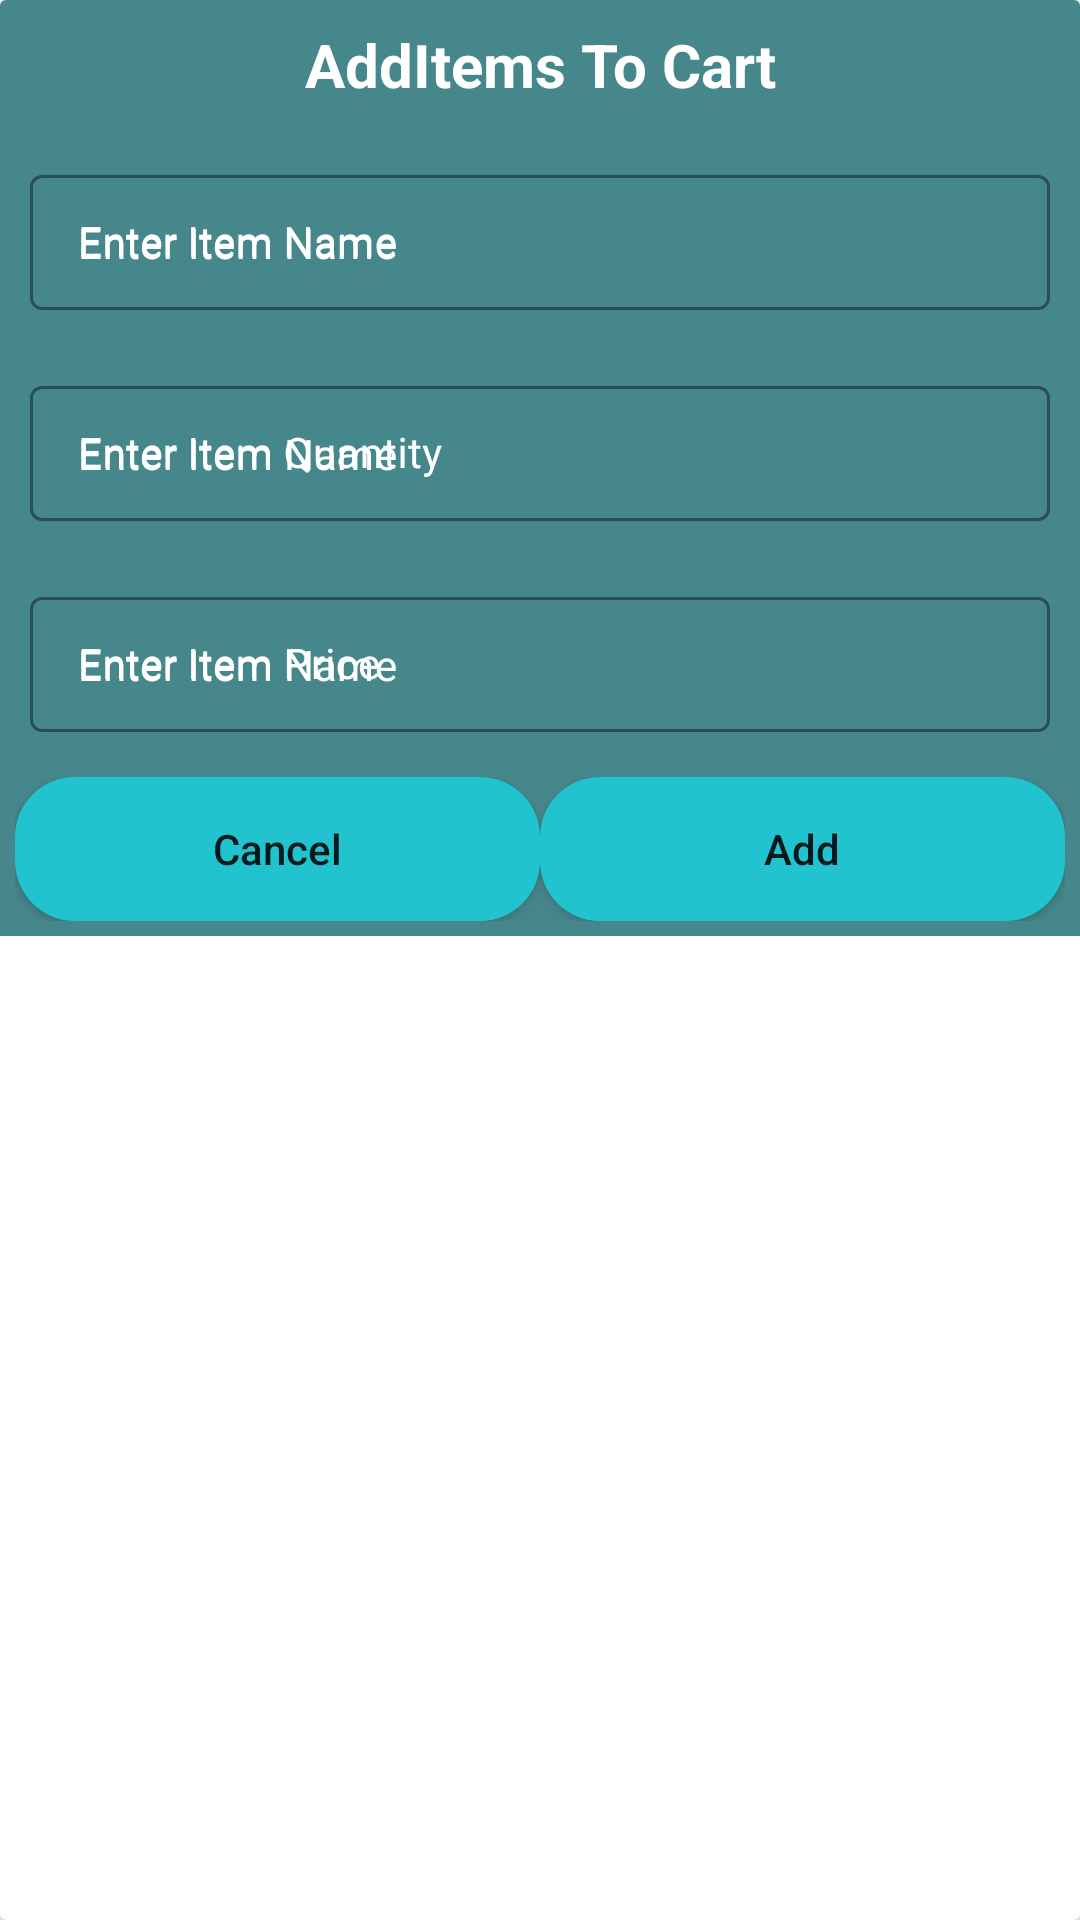

Here is an Android app screen rendered from its layout file. Give the layout XML and the strings, colors and styles it references.
<!-- AndroidManifest.xml: application theme Theme.MyGroceryapp -->
<!-- res/layout/grocerry_add_dialouge.xml -->
<?xml version="1.0" encoding="utf-8"?>

<androidx.cardview.widget.CardView xmlns:android="http://schemas.android.com/apk/res/android"
    android:layout_width="match_parent"
    android:layout_height="wrap_content"
    xmlns:app="http://schemas.android.com/apk/res-auto"
    android:layout_gravity="center">

    <RelativeLayout
        android:layout_width="match_parent"
        android:layout_height="wrap_content"
        android:background="@color/blue_shade_1"
        >
        <TextView
            android:layout_width="match_parent"
            android:layout_height="wrap_content"
            android:text="AddItems To Cart"
            android:textAllCaps="false"
            android:gravity="center"
            android:textColor="@color/white"
            android:textStyle="bold"
            android:textSize="20sp"
            android:padding="4dp"
            android:layout_margin="4dp"
            android:id="@+id/idTVHeading" />

        <LinearLayout
            android:layout_width="match_parent"
            android:layout_height="wrap_content"
            android:orientation="vertical"
            android:layout_below="@+id/idTVHeading"
            >
            <com.google.android.material.textfield.TextInputLayout
                android:layout_width="match_parent"
                android:layout_height="wrap_content"
                style="@style/TextInputEditTextTheme"
                android:layout_margin="5dp"
                android:hint="Enter Item Name"
                android:padding="5dp"
                android:textColorHint="@color/white"
                app:hintTextColor="@color/white"
                >
                <com.google.android.material.textfield.TextInputEditText
                    android:layout_width="match_parent"
                    android:layout_height="wrap_content"
                    android:id="@+id/idEditItemName"
                    android:hint="Enter Item Name"
                    android:inputType="text"
                    android:textColor="@color/white"
                    android:textColorHint="@color/white"
                    android:textSize="14sp" />

            </com.google.android.material.textfield.TextInputLayout>

            <com.google.android.material.textfield.TextInputLayout
                android:layout_width="match_parent"
                android:layout_height="wrap_content"
                style="@style/TextInputEditTextTheme"
                android:layout_margin="5dp"
                android:hint="Enter Item Quantity"
                android:padding="5dp"
                android:textColorHint="@color/white"
                app:hintTextColor="@color/white"
                >
                <com.google.android.material.textfield.TextInputEditText
                    android:layout_width="match_parent"
                    android:layout_height="wrap_content"
                    android:id="@+id/idEditItemQuantity"
                    android:hint="Enter Item Name"
                    android:inputType="number"
                    android:textColor="@color/white"
                    android:textColorHint="@color/white"
                    android:textSize="14sp" />

            </com.google.android.material.textfield.TextInputLayout>

            <com.google.android.material.textfield.TextInputLayout
                android:layout_width="match_parent"
                android:layout_height="wrap_content"
                style="@style/TextInputEditTextTheme"
                android:layout_margin="5dp"
                android:hint="Enter Item Price"
                android:padding="5dp"
                android:textColorHint="@color/white"
                app:hintTextColor="@color/white"
                >
                <com.google.android.material.textfield.TextInputEditText
                    android:layout_width="match_parent"
                    android:layout_height="wrap_content"
                    android:id="@+id/idEditItemPrice"
                    android:hint="Enter Item Name"
                    android:inputType="number"
                    android:textColor="@color/white"
                    android:textColorHint="@color/white"
                    android:textSize="14sp" />

            </com.google.android.material.textfield.TextInputLayout>
            
            <LinearLayout
                android:layout_width="match_parent"
                android:layout_height="wrap_content"
                android:orientation="horizontal"
                android:weightSum="2"
                android:layout_margin="5dp"
                >
                
                <Button
                    android:layout_width="8dp"
                    android:layout_height="wrap_content"
                    android:layout_weight="1"
                    android:id="@+id/idBtnCancel"
                    android:text="Cancel"
                    android:background="@drawable/custom_button_back"
                    android:textAllCaps="false" />

                <Button
                    android:layout_width="8dp"
                    android:layout_height="wrap_content"
                    android:layout_weight="1"
                    android:id="@+id/idBtnAdd"
                    android:text="Add"
                    android:background="@drawable/custom_button_back"
                    android:textAllCaps="false" />


            </LinearLayout>




            
        </LinearLayout>



    </RelativeLayout>

</androidx.cardview.widget.CardView>
<!-- resources referenced by this layout -->
<resources>
  <color name="blue_shade_1">#46878c</color>
  <color name="white">#FFFFFFFF</color>
  <!-- drawable custom_button_back (drawable) -->
  <?xml version="1.0" encoding="utf-8"?>
  
  <shape android:shape="rectangle" xmlns:android="http://schemas.android.com/apk/res/android">
  <corners android:radius="20dp" />
      <solid android:color="@color/blue_shade_2" />
  </shape>
  <style name="TextInputEditTextTheme" parent="Widget.MaterialComponents.TextInputLayout.OutlinedBox.Dense">
          <item name="boxStrokeColor">#296098</item>
          <item name="boxStrokeWidth">1dp</item>
      </style>
  <style name="Theme.MyGroceryapp" parent="Theme.MaterialComponents.DayNight.DarkActionBar">
          
          <item name="colorPrimary">@color/purple_500</item>
          <item name="colorPrimaryVariant">@color/purple_700</item>
          <item name="colorOnPrimary">@color/white</item>
          
          <item name="colorSecondary">@color/teal_200</item>
          <item name="colorSecondaryVariant">@color/teal_700</item>
          <item name="colorOnSecondary">@color/black</item>
          
          <item name="android:statusBarColor">?attr/colorPrimaryVariant</item>
          
      </style>
  <color name="blue_shade_2">#21c3cf</color>
  <color name="purple_500">#296D98</color>
  <color name="purple_700">#296D98</color>
  <color name="teal_200">#FF03DAC5</color>
  <color name="teal_700">#FF018786</color>
  <color name="black">#FF000000</color>
</resources>
